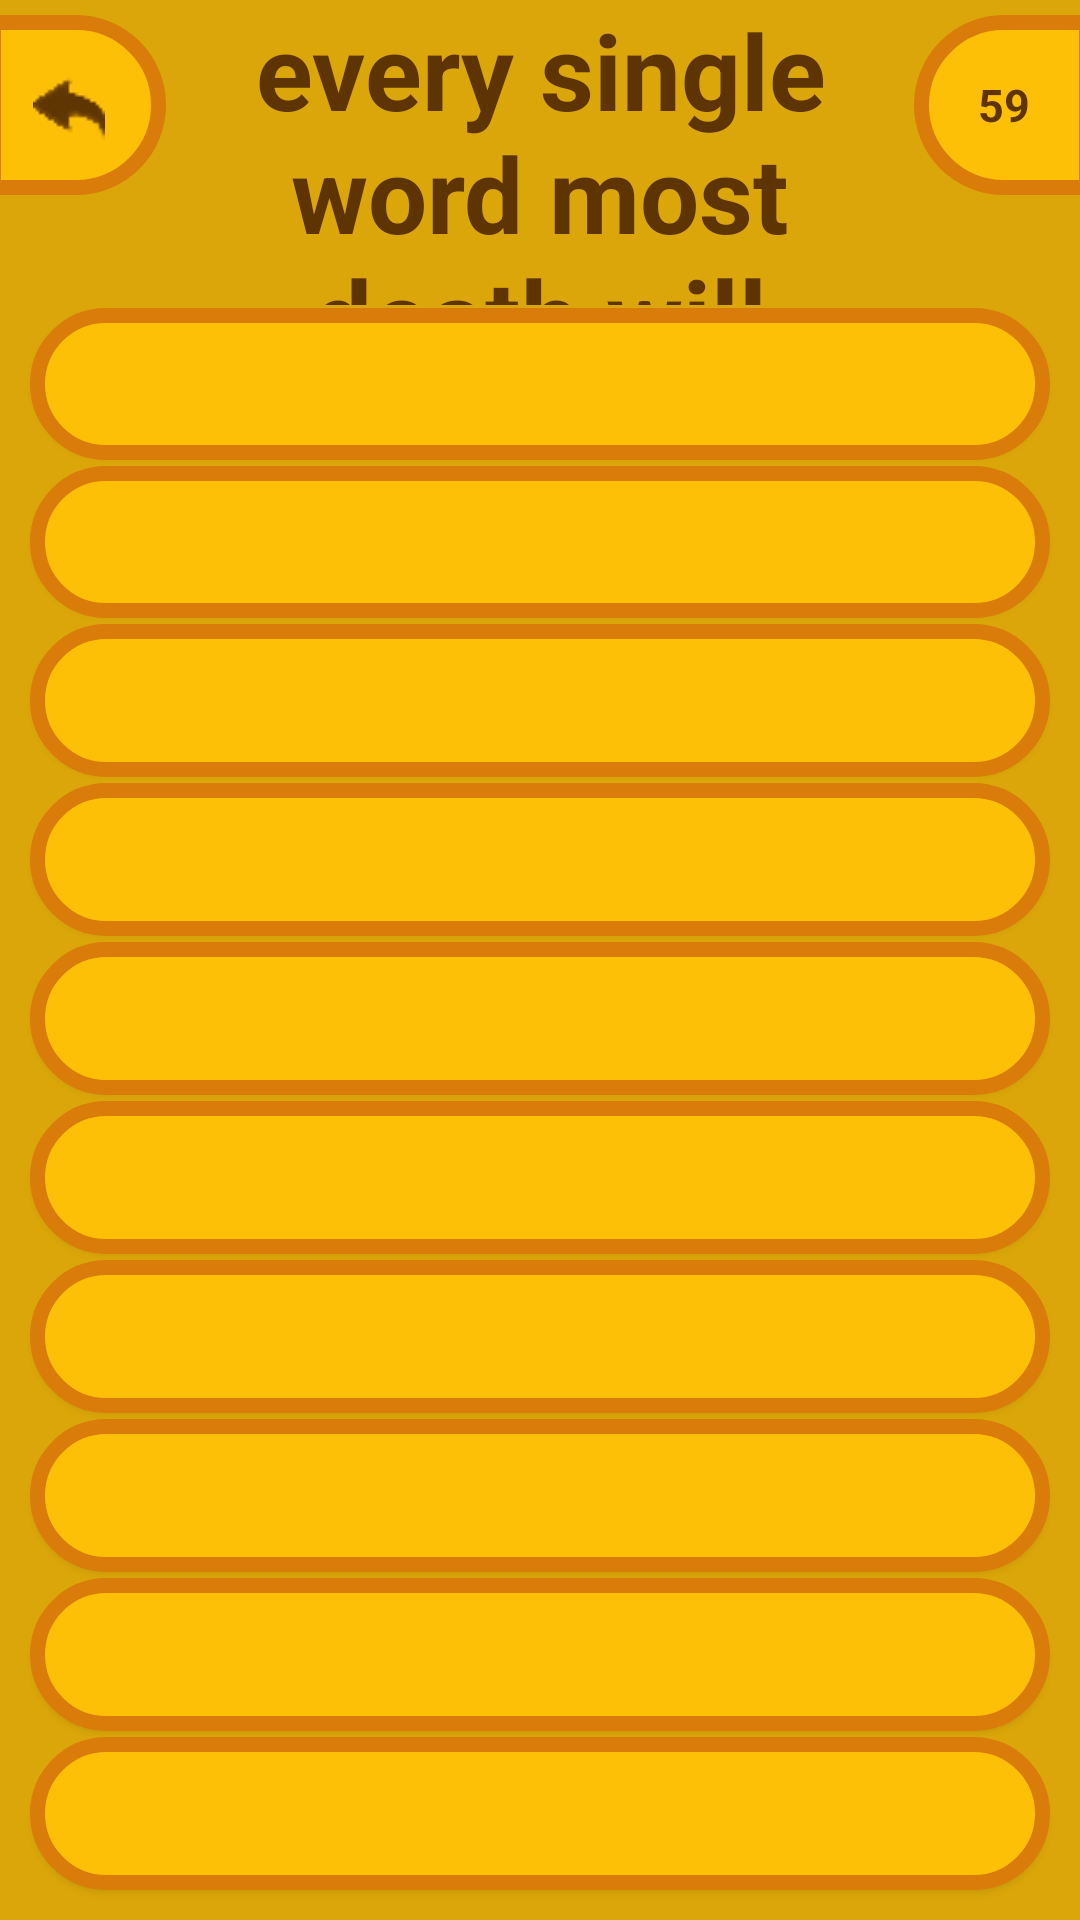

Android layout source for this screen:
<!-- AndroidManifest.xml: application theme Theme.EnglishWordsLearning -->
<!-- res/layout/activity_learn.xml -->
<?xml version="1.0" encoding="utf-8"?>
<LinearLayout xmlns:android="http://schemas.android.com/apk/res/android"
    xmlns:app="http://schemas.android.com/apk/res-auto"
    xmlns:tools="http://schemas.android.com/tools"
    android:id="@+id/learn_activity"
    android:layout_width="match_parent"
    android:layout_height="match_parent"
    android:background="@color/yellow_dark"
    android:orientation="vertical"
    tools:context=".LearnActivity">

  
    <LinearLayout
        android:layout_width="match_parent"
        android:layout_height="0dp"
        android:layout_weight="1"
        android:gravity="center"
        android:orientation="vertical">


        <LinearLayout
            android:layout_width="match_parent"
            android:layout_height="0dp"
            android:layout_weight="2">

            <RelativeLayout
                android:layout_width="match_parent"
                android:layout_height="match_parent">

                <androidx.appcompat.widget.AppCompatImageButton
                    android:id="@+id/button_back"
                    android:layout_width="60dp"
                    android:layout_height="60dp"
                    android:layout_marginStart="-5dp"
                    android:layout_marginLeft="-5dp"
                    android:layout_marginTop="5dp"
                    android:background="@drawable/button_for_learn_background_left"
                    android:paddingRight="5dp"
android:src="@drawable/back_arrow"
                    />
                
                <TextView
                    android:id="@+id/target_word"
                    android:layout_width="match_parent"
                    android:layout_height="match_parent"
                    android:layout_marginHorizontal="60dp"
                    android:gravity="center"
                    android:text="every single word most death will"
                    android:textColor="@color/yellow_text_dark"
                  android:textSize="35sp"
                    android:textStyle="bold" />

                <LinearLayout
                    android:id="@+id/count_of_target_word_layout"
                    android:layout_width="60dp"
                    android:layout_height="60dp"
                    android:layout_alignEnd="@+id/target_word"
                    android:layout_alignRight="@+id/target_word"
                    android:layout_marginStart="0dp"
                    android:layout_marginLeft="0dp"
                    android:layout_marginTop="5dp"
                    android:layout_marginEnd="-65dp"
                    android:layout_marginRight="312dp"
                    android:background="@drawable/button_for_learn_background_right">

                    <TextView
                        android:id="@+id/count_of_target_word"
                        android:layout_width="match_parent"
                        android:layout_height="match_parent"
                        android:gravity="center"
                        android:paddingEnd="0dp"
                        android:paddingRight="0dp"
                        android:text="59"
                        android:textColor="@color/yellow_text_dark"
                        android:textSize="15sp"
                        android:textStyle="bold" />

                </LinearLayout>

            </RelativeLayout>

        </LinearLayout>

        


        <androidx.appcompat.widget.AppCompatButton
            android:id="@+id/button_1"
            android:layout_width="match_parent"
            android:layout_height="0dp"
            android:layout_marginHorizontal="10dp"
            android:layout_marginVertical="1dp"
            android:layout_weight="1"
            android:background="@drawable/yellow_button_background" />

        <androidx.appcompat.widget.AppCompatButton
            android:id="@+id/button_2"
            android:layout_width="match_parent"
            android:layout_height="0dp"
            android:layout_marginHorizontal="10dp"
            android:layout_marginVertical="1dp"
            android:layout_weight="1"
            android:background="@drawable/yellow_button_background" />

        <androidx.appcompat.widget.AppCompatButton
            android:id="@+id/button_3"
            android:layout_width="match_parent"
            android:layout_height="0dp"
            android:layout_marginHorizontal="10dp"
            android:layout_marginVertical="1dp"
            android:layout_weight="1"
            android:background="@drawable/yellow_button_background" />

        <androidx.appcompat.widget.AppCompatButton
            android:id="@+id/button_4"
            android:layout_width="match_parent"
            android:layout_height="0dp"
            android:layout_marginHorizontal="10dp"
            android:layout_marginVertical="1dp"
            android:layout_weight="1"
            android:background="@drawable/yellow_button_background" />


        <androidx.appcompat.widget.AppCompatButton
            android:id="@+id/button_5"
            android:layout_width="match_parent"
            android:layout_height="0dp"
            android:layout_marginHorizontal="10dp"
            android:layout_marginVertical="1dp"
            android:layout_weight="1"
            android:background="@drawable/yellow_button_background" />

        <androidx.appcompat.widget.AppCompatButton
            android:id="@+id/button_6"
            android:layout_width="match_parent"
            android:layout_height="0dp"
            android:layout_marginHorizontal="10dp"
            android:layout_marginVertical="1dp"
            android:layout_weight="1"
            android:background="@drawable/yellow_button_background" />


        <androidx.appcompat.widget.AppCompatButton
            android:id="@+id/button_7"
            android:layout_width="match_parent"
            android:layout_height="0dp"
            android:layout_marginHorizontal="10dp"
            android:layout_marginVertical="1dp"
            android:layout_weight="1"
            android:background="@drawable/yellow_button_background" />

        <androidx.appcompat.widget.AppCompatButton
            android:id="@+id/button_8"
            android:layout_width="match_parent"
            android:layout_height="0dp"
            android:layout_marginHorizontal="10dp"
            android:layout_marginVertical="1dp"
            android:layout_weight="1"
            android:background="@drawable/yellow_button_background" />

        <androidx.appcompat.widget.AppCompatButton
            android:id="@+id/button_9"
            android:layout_width="match_parent"
            android:layout_height="0dp"
            android:layout_marginHorizontal="10dp"
            android:layout_marginVertical="1dp"
            android:layout_weight="1"
            android:background="@drawable/yellow_button_background" />

        <androidx.appcompat.widget.AppCompatButton
            android:id="@+id/button_10"
            android:layout_width="match_parent"
            android:layout_height="0dp"
            android:layout_marginHorizontal="10dp"
            android:layout_marginTop="1dp"
            android:layout_marginBottom="10dp"
            android:layout_weight="1"
            android:background="@drawable/yellow_button_background" />


    </LinearLayout>


</LinearLayout>
<!-- resources referenced by this layout -->
<resources>
  <color name="white">#FFFFFFFF</color>
  <color name="yellow_dark">#DAA609</color>
  <color name="yellow_text_dark">#5E3402</color>
  <!-- drawable back_arrow: png bitmap (drawable, 18098 bytes) -->
  <!-- drawable button_for_learn_background_left (drawable) -->
  <?xml version="1.0" encoding="utf-8"?>
  <shape xmlns:android="http://schemas.android.com/apk/res/android">
  
  
      <solid
          android:color="@color/yellow"
  
          >
      </solid>
  
      <corners
          android:topRightRadius="30dp"
          android:bottomRightRadius="30dp"
          android:topLeftRadius="0dp"
          android:bottomLeftRadius="0dp">
      </corners>
  
      <stroke
          android:color="@color/yellow_more_dark"
          android:width="5dp">
  
      </stroke>
  </shape>
  <!-- drawable button_for_learn_background_right (drawable) -->
  <?xml version="1.0" encoding="utf-8"?>
  <shape xmlns:android="http://schemas.android.com/apk/res/android">
  
  
      <solid
          android:color="@color/yellow"
  
          >
      </solid>
  
      <corners
          android:topRightRadius="0dp"
          android:bottomRightRadius="0dp"
          android:topLeftRadius="30dp"
          android:bottomLeftRadius="30dp">
      </corners>
  
      <stroke
          android:color="@color/yellow_more_dark"
          android:width="5dp">
  
      </stroke>
  </shape>
  <!-- drawable yellow_button_background (drawable) -->
  <?xml version="1.0" encoding="utf-8"?>
  <shape xmlns:android="http://schemas.android.com/apk/res/android">
  
  
      <solid
          android:color="@color/yellow"
  
          >
      </solid>
  
      <corners
          android:topRightRadius="30dp"
          android:bottomRightRadius="30dp"
          android:topLeftRadius="30dp"
          android:bottomLeftRadius="30dp">
      </corners>
  
      <stroke
          android:color="@color/yellow_more_dark"
          android:width="5dp">
  
      </stroke>
  </shape>
  <style name="Theme.EnglishWordsLearning" parent="Theme.MaterialComponents.DayNight.NoActionBar">
          
          <item name="colorPrimary">@color/gray_dark_20</item>
          <item name="colorPrimaryVariant">@color/gray_light_50</item>
          <item name="colorOnPrimary">@color/black</item>
          
          <item name="colorSecondary">@color/teal_200</item>
          <item name="colorSecondaryVariant">@color/teal_700</item>
          <item name="colorOnSecondary">@color/black</item>
          
          <item name="android:statusBarColor" tools:targetApi="l">?attr/colorPrimaryVariant</item>
          
      </style>
  <color name="yellow">#FEC007</color>
  <color name="yellow_more_dark">#DA7C09</color>
  <color name="gray_dark_20">#333333</color>
  <color name="gray_light_50">#808080</color>
  <color name="black">#FF000000</color>
  <color name="teal_200">#FF03DAC5</color>
  <color name="teal_700">#FF018786</color>
</resources>
